Photos from the image-classification dataset "datasets" in the GitHub repository dijanajovanova/pvision-ai. Its 2 classes are: defective, good.

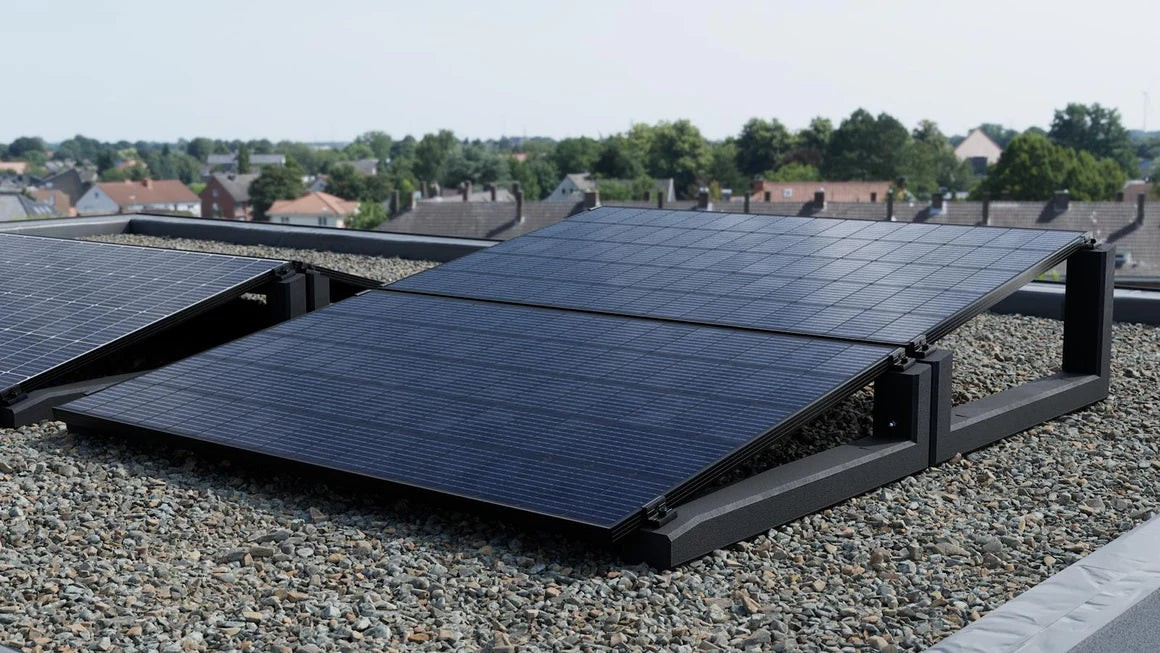
Label: good

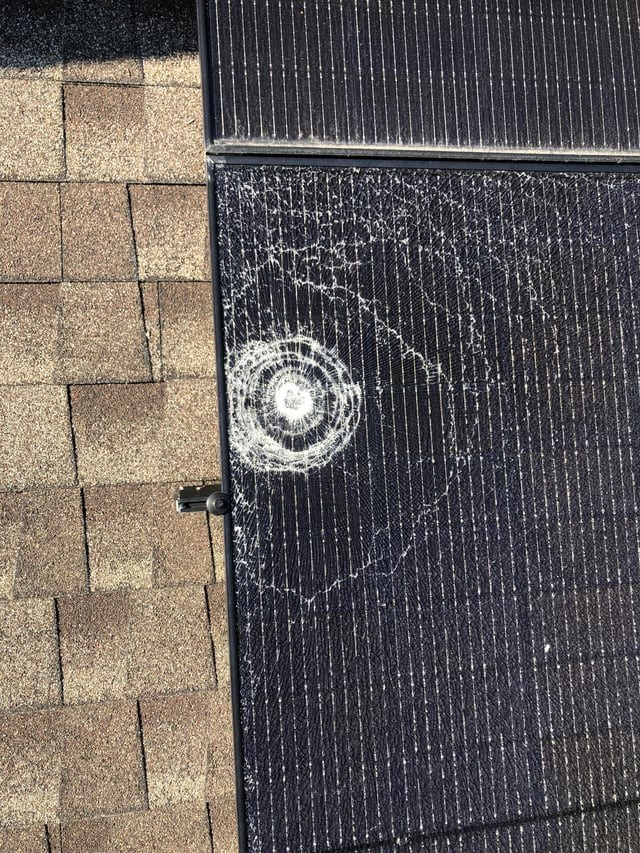
Label: defective

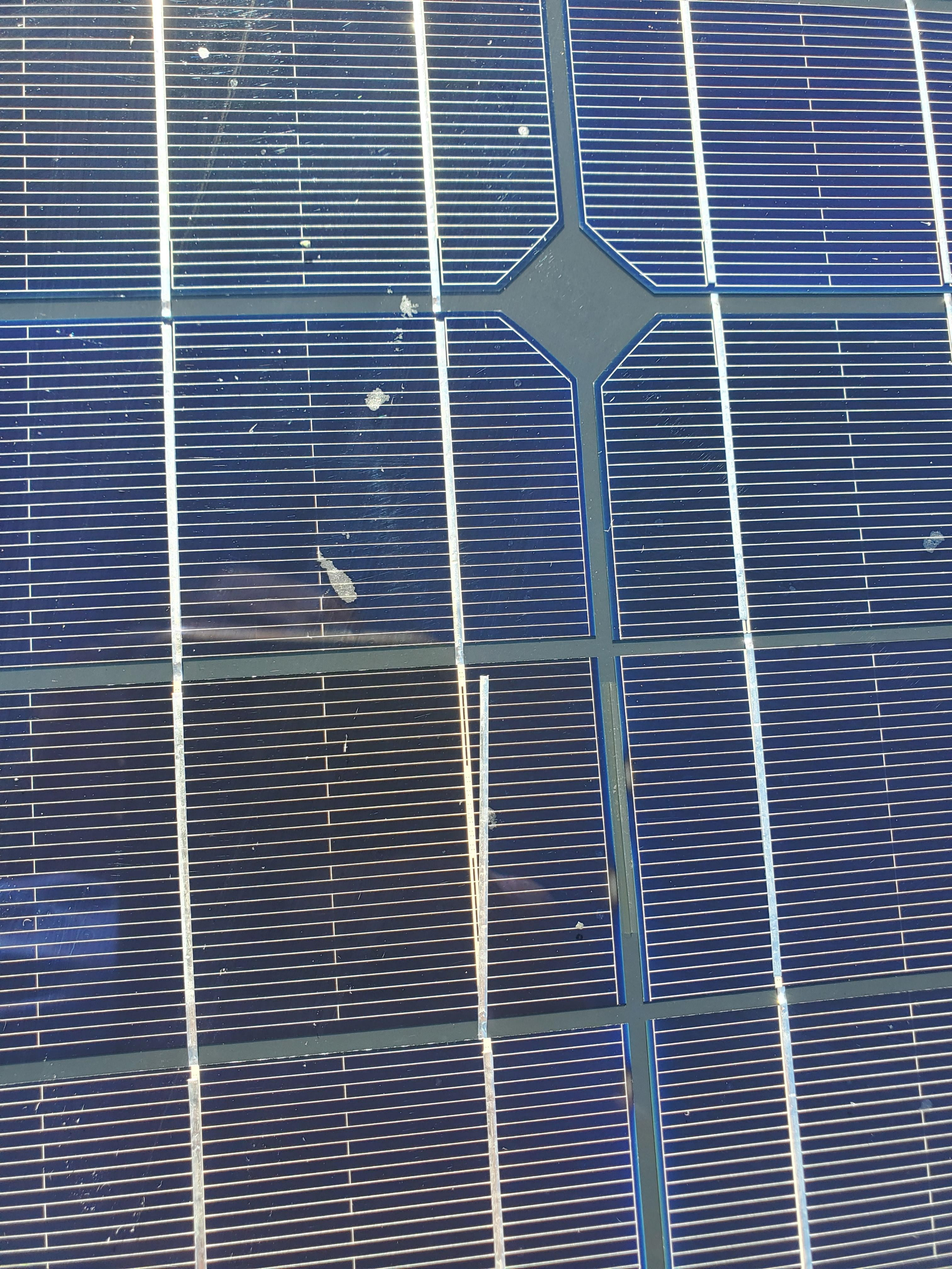
Label: defective

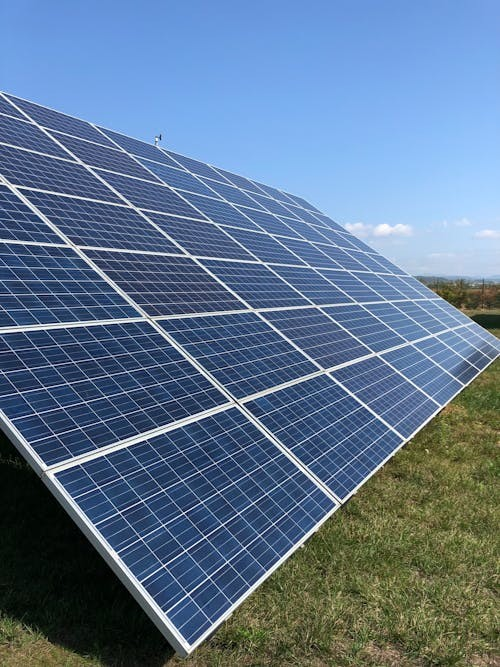
Label: good

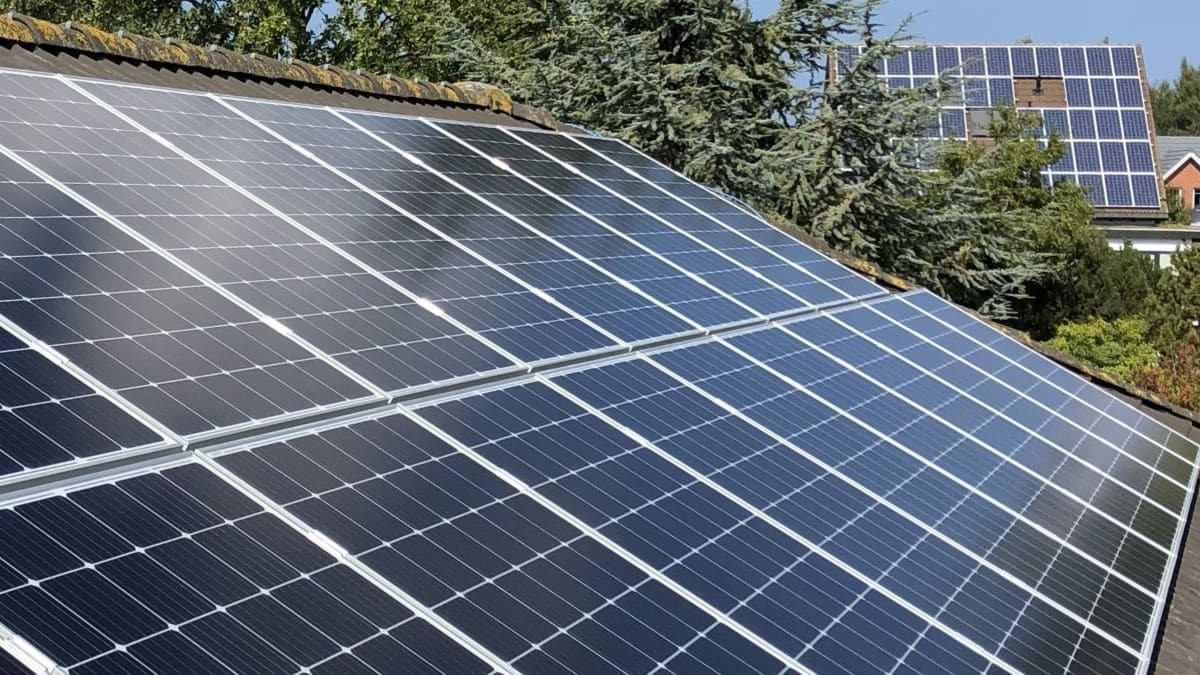
Label: good

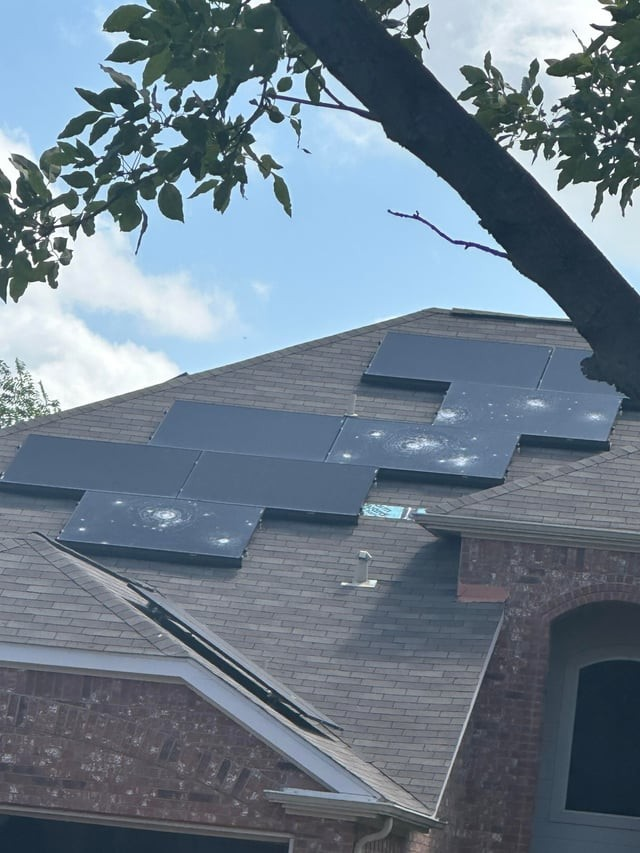
Label: defective
